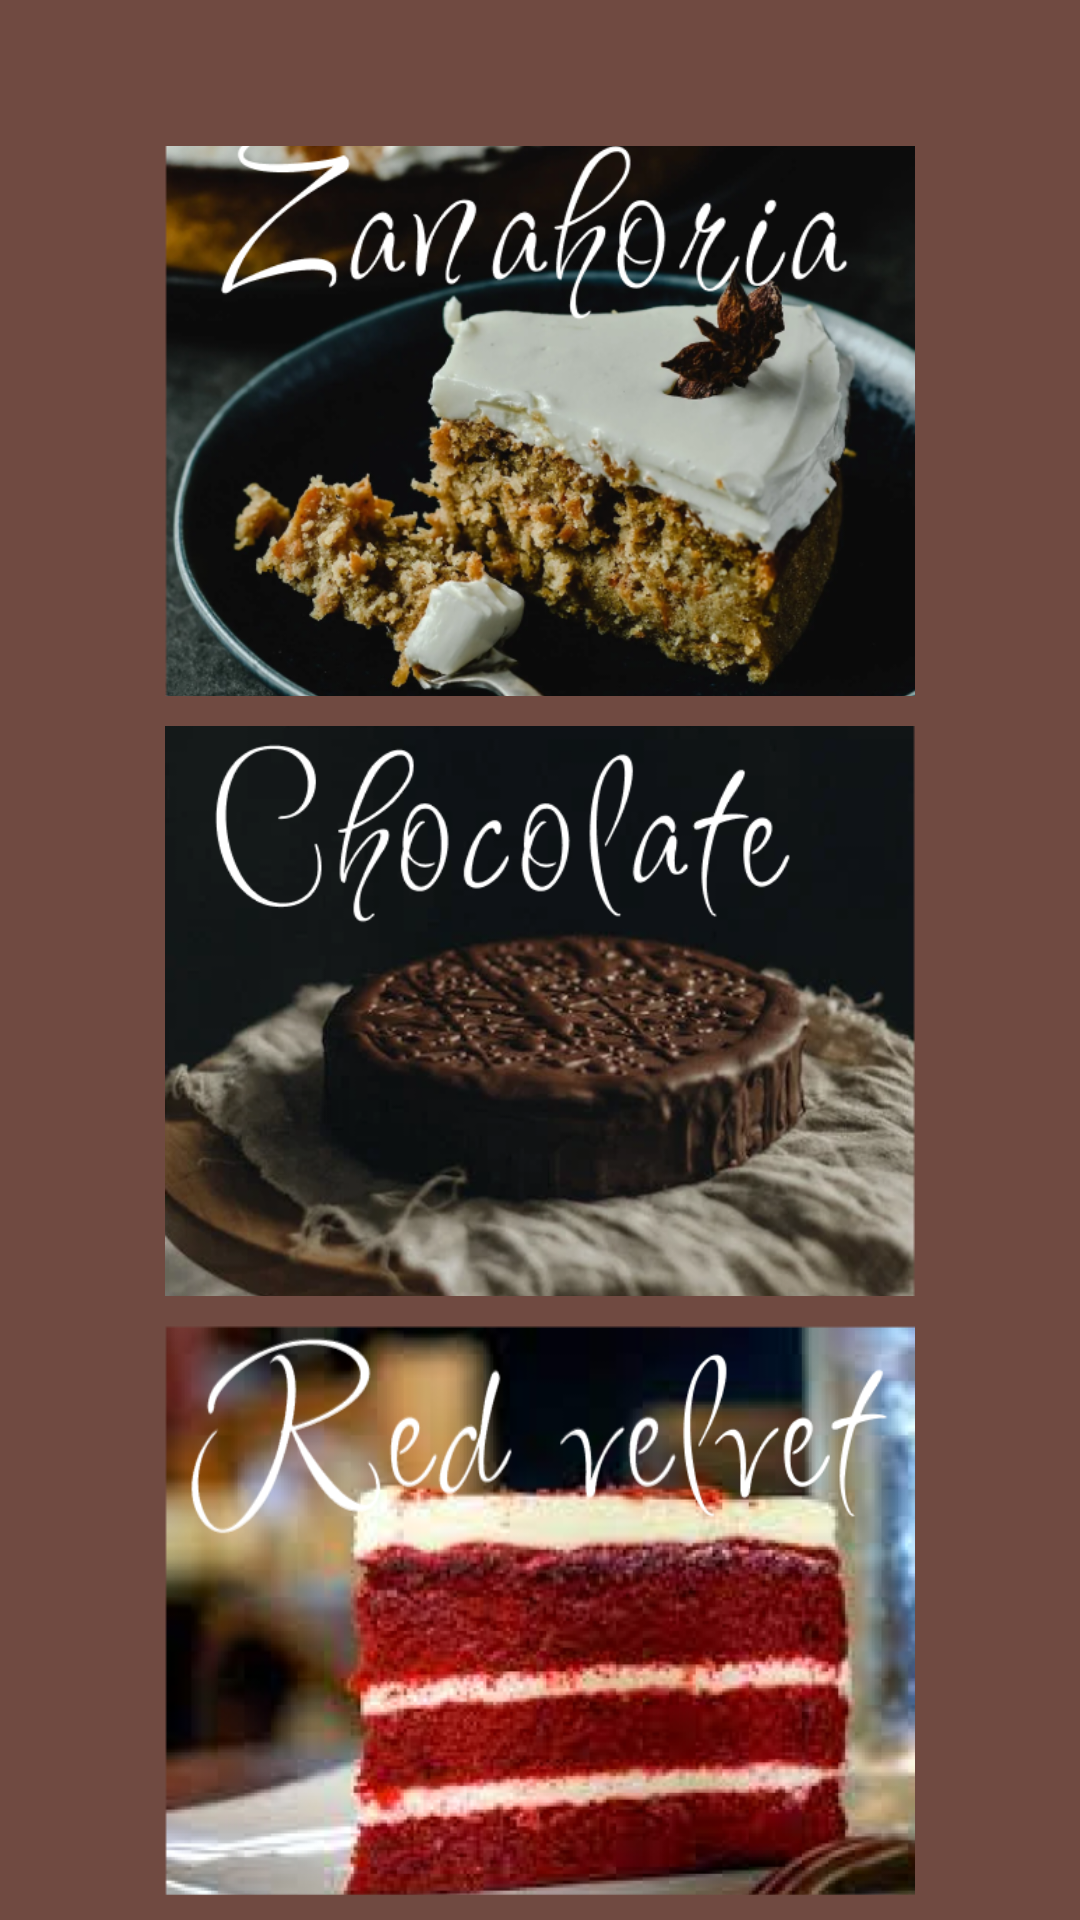

This screen was rendered from an Android layout file. Write that file and the resources it references.
<!-- AndroidManifest.xml: application theme Theme.CafeteriaLaPepita -->
<!-- res/layout/activity_pasteleria.xml -->
<?xml version="1.0" encoding="utf-8"?>
<LinearLayout xmlns:android="http://schemas.android.com/apk/res/android"
    xmlns:app="http://schemas.android.com/apk/res-auto"
    xmlns:tools="http://schemas.android.com/tools"
    android:layout_width="match_parent"
    android:layout_height="match_parent"
    android:background="#704A41"
    android:orientation="vertical"
    tools:context=".Pasteleria">

    <LinearLayout
        android:layout_width="wrap_content"
        android:layout_height="wrap_content"
        android:orientation="horizontal"
        android:gravity="fill"
        >

        <ImageButton
            android:id="@+id/btnback"
            android:layout_width="wrap_content"
            android:layout_height="45dp"
            android:background="@color/cafesote"
            android:src="@drawable/baseline_arrow_back_ios_24"
            android:layout_marginLeft="15dp"
            />

        <TextView
            android:id="@+id/mesar2"
            android:layout_width="match_parent"
            android:layout_height="wrap_content"
            android:layout_marginTop="15dp"
            android:fontFamily="monospace"
            android:textSize="25dp"
            android:gravity="right"
            android:layout_marginRight="15dp"
            android:textColor="@color/whiteclarito" />
    </LinearLayout>

    <LinearLayout
        android:layout_width="match_parent"
        android:layout_height="match_parent"
        android:gravity="center"
        android:orientation="vertical">

        <ImageButton
            android:id="@+id/imgbtnC"
            android:layout_width="250dp"
            android:layout_height="190dp"
            android:layout_marginTop="-15dp"
            android:background="@color/cafesote"
            android:scaleType="centerCrop"
            app:srcCompat="@drawable/zanahoria" />

        <ImageButton
            android:id="@+id/imgbtnA"
            android:layout_width="250dp"
            android:layout_height="190dp"
            android:layout_marginTop="10dp"
            android:background="@color/cafesote"
            android:scaleType="centerCrop"
            app:srcCompat="@drawable/chocolate" />

        <ImageButton
            android:id="@+id/imgbtnB"
            android:layout_width="250dp"
            android:layout_height="190dp"
            android:layout_marginTop="10dp"
            android:background="@color/cafesote"
            android:scaleType="centerCrop"
            app:srcCompat="@drawable/red_velvet" />

    </LinearLayout>

</LinearLayout>
<!-- resources referenced by this layout -->
<resources>
  <color name="cafesote">#704A41</color>
  <color name="whiteclarito">#81FFFFFF</color>
  <!-- drawable chocolate: png bitmap (drawable, 220882 bytes) -->
  <!-- drawable red_velvet: png bitmap (drawable, 244525 bytes) -->
  <!-- drawable zanahoria: png bitmap (drawable, 314709 bytes) -->
  <style name="Theme.CafeteriaLaPepita" parent="Theme.MaterialComponents.DayNight.NoActionBar">
          
          <item name="colorPrimary">@color/purple_500</item>
          <item name="colorPrimaryVariant">@color/purple_700</item>
          <item name="colorOnPrimary">@color/white</item>
          
          <item name="colorSecondary">@color/teal_200</item>
          <item name="colorSecondaryVariant">@color/teal_700</item>
          <item name="colorOnSecondary">@color/black</item>
          
          <item name="android:statusBarColor">?attr/colorPrimaryVariant</item>
          
      </style>
  <color name="purple_500">#FF6200EE</color>
  <color name="purple_700">#FF3700B3</color>
  <color name="white">#FFFFFFFF</color>
  <color name="teal_200">#FF03DAC5</color>
  <color name="teal_700">#FF018786</color>
  <color name="black">#FF000000</color>
</resources>
